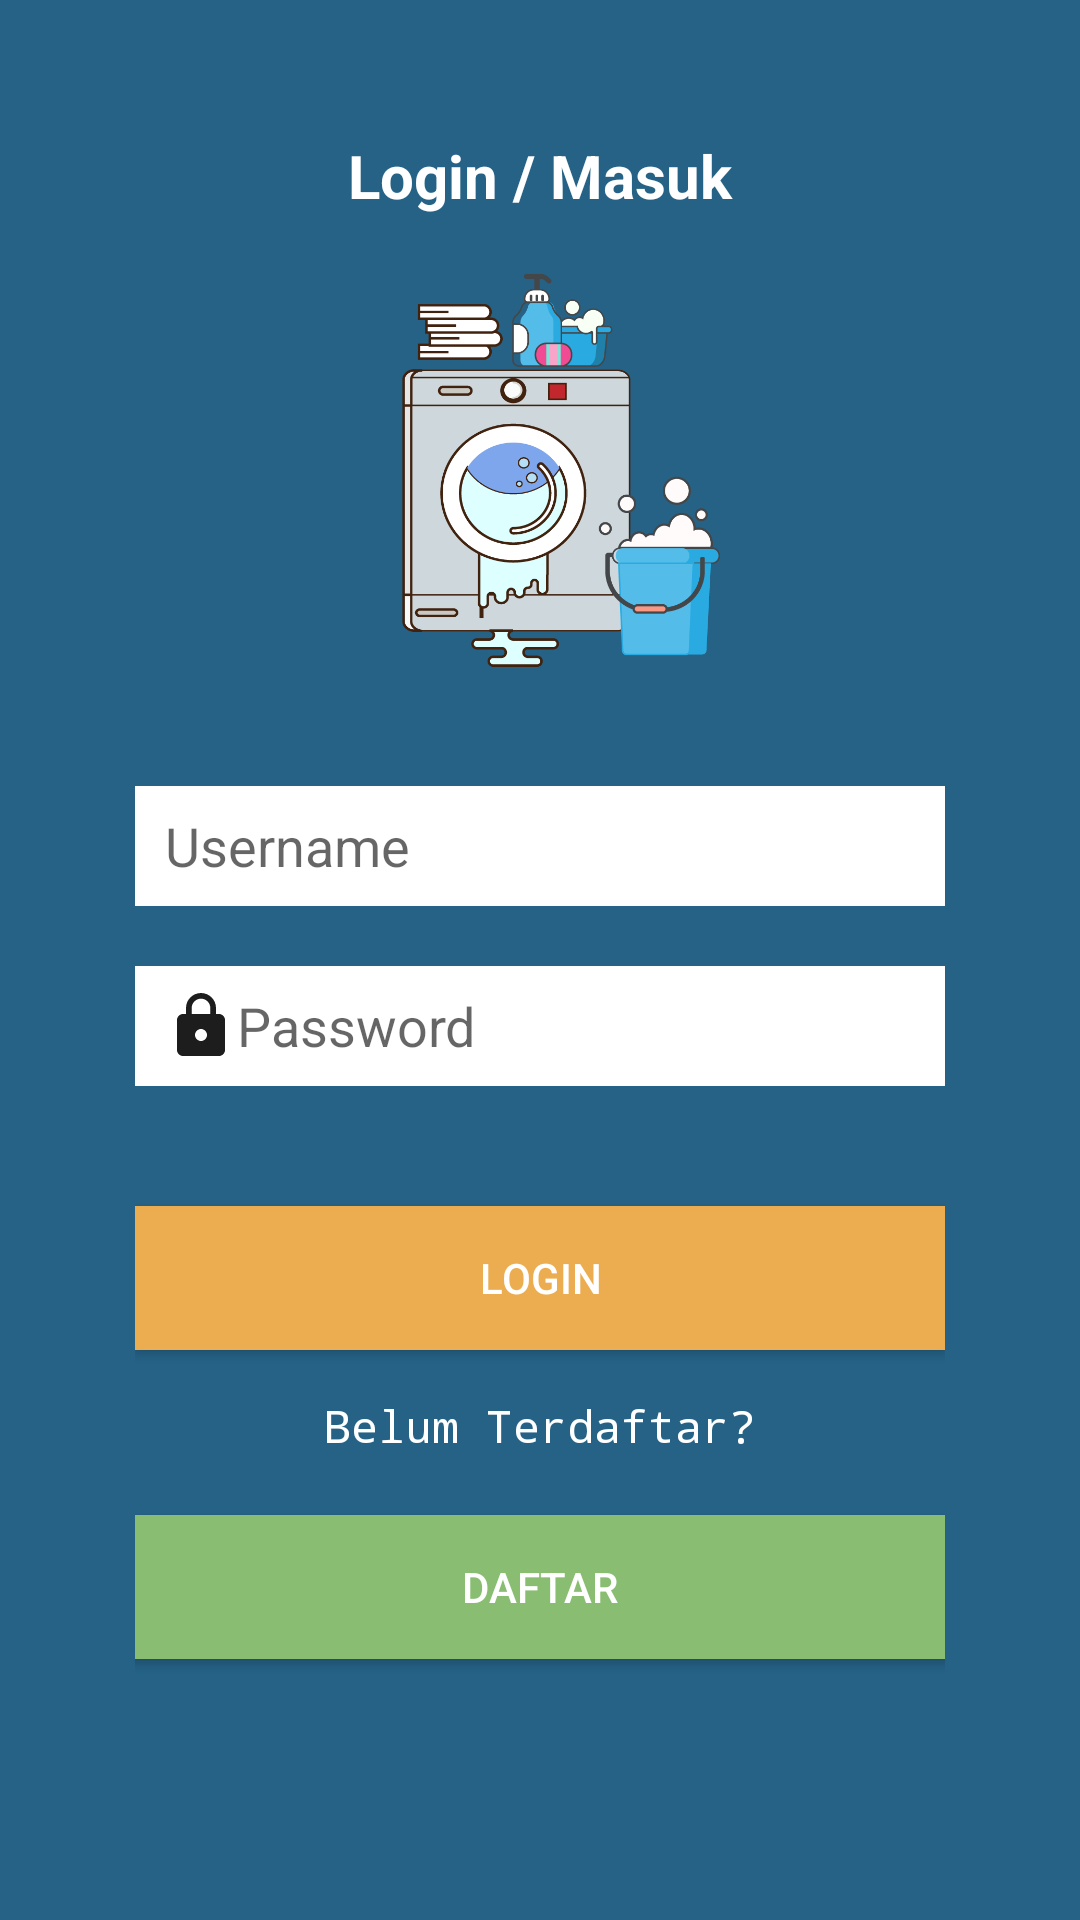

Reconstruct the res/layout file that produces this screen, plus the resources it refers to.
<!-- AndroidManifest.xml: application theme Theme.LaundryKu -->
<!-- res/layout/activity_login.xml -->
<?xml version="1.0" encoding="utf-8"?>
<LinearLayout xmlns:android="http://schemas.android.com/apk/res/android"
    xmlns:app="http://schemas.android.com/apk/res-auto"
    xmlns:tools="http://schemas.android.com/tools"
    android:layout_width="match_parent"
    android:layout_height="match_parent"
    android:orientation="vertical"
    android:background="#256286"
    android:gravity="center_horizontal"
    android:padding="45dp"
    tools:context=".Activity.LoginActivity">


    <TextView
        android:layout_width="match_parent"
        android:layout_height="wrap_content"
        android:text="Login / Masuk"
        android:textColor="@color/white"
        android:textSize="20sp"
        android:textAlignment="center"
        android:layout_marginBottom="10dp"
        android:textStyle="bold"/>

    <ImageView
        android:layout_width="150dp"
        android:layout_height="150dp"
        android:src="@drawable/mesin_cuci"/>

        <EditText
            android:id="@+id/et_username"
            android:layout_width="match_parent"
            android:layout_height="40dp"
            android:layout_marginTop="30dp"
            android:background="#ffffff"
            android:paddingHorizontal="10sp"
            android:drawableLeft="@drawable/ic_person"
            android:hint="Username"
            android:inputType="text"/>

        <EditText
            android:id="@+id/et_password"
            android:layout_width="match_parent"
            android:layout_height="40dp"
            android:background="#ffffff"
            android:paddingHorizontal="10sp"
            android:layout_marginTop="20dp"
            android:drawableLeft="@drawable/ic_lock"
            android:hint="Password"
            android:inputType="textPassword"/>

        <Button
            android:id="@+id/btn_login"
            android:layout_width="match_parent"
            android:layout_height="wrap_content"
            android:background="#ebad50"
            android:layout_marginTop="40dp"
            android:text="Login"
            android:textColor="#ffffff"
            android:foreground="?android:attr/selectableItemBackground"
            android:clickable="true"
            android:focusable="true"/>

        <TextView
            android:layout_width="wrap_content"
            android:layout_height="35dp"
            android:layout_marginTop="15dp"
            android:textColor="#ffffff"
            android:typeface="monospace"
            android:textSize="15sp"
            android:text="Belum Terdaftar?"/>

        <Button
            android:id="@+id/btn_toRegister"
            android:layout_width="300dp"
            android:layout_height="wrap_content"
            android:layout_marginTop="5dp"
            android:background="#88bd72"
            android:text="Daftar"
            android:textColor="#ffffff"
            android:foreground="?android:attr/selectableItemBackground"
            android:clickable="true"
            android:focusable="true"/>

</LinearLayout>
<!-- resources referenced by this layout -->
<resources>
  <!-- drawable ic_lock (drawable) -->
  <vector android:height="24dp" android:tint="#1D1D1D"
      android:viewportHeight="24" android:viewportWidth="24"
      android:width="24dp" xmlns:android="http://schemas.android.com/apk/res/android">
      <path android:fillColor="@android:color/white" android:pathData="M18,8h-1L17,6c0,-2.76 -2.24,-5 -5,-5S7,3.24 7,6v2L6,8c-1.1,0 -2,0.9 -2,2v10c0,1.1 0.9,2 2,2h12c1.1,0 2,-0.9 2,-2L20,10c0,-1.1 -0.9,-2 -2,-2zM12,17c-1.1,0 -2,-0.9 -2,-2s0.9,-2 2,-2 2,0.9 2,2 -0.9,2 -2,2zM15.1,8L8.9,8L8.9,6c0,-1.71 1.39,-3.1 3.1,-3.1 1.71,0 3.1,1.39 3.1,3.1v2z"/>
  </vector>
  <!-- drawable mesin_cuci: png bitmap (drawable, 55708 bytes) -->
  <style name="Theme.LaundryKu" parent="Theme.AppCompat.DayNight.DarkActionBar">
          
          <item name="colorPrimary">@color/purple_500</item>
          <item name="colorPrimaryVariant">@color/purple_700</item>
          <item name="colorOnPrimary">@color/white</item>
          
          <item name="colorSecondary">@color/teal_200</item>
          <item name="colorSecondaryVariant">@color/teal_700</item>
          <item name="colorOnSecondary">@color/black</item>
          
          <item name="android:statusBarColor" tools:targetApi="l">?attr/colorPrimaryVariant</item>
          
      </style>
  <!-- not gathered from this repository: default colours our renderer supplied (Android Studio template values) -->
  <color name="purple_500">#FF6200EE</color>
  <color name="purple_700">#FF3700B3</color>
  <color name="teal_200">#FF03DAC5</color>
  <color name="teal_700">#FF018786</color>
  <color name="black">#FF000000</color>
  <color name="white">#FFFFFFFF</color>
</resources>
